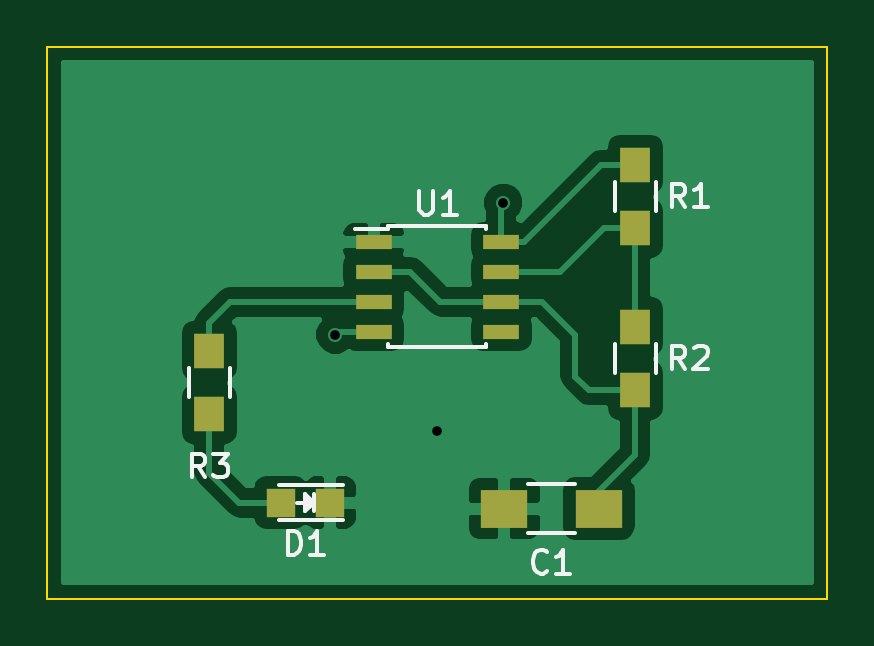
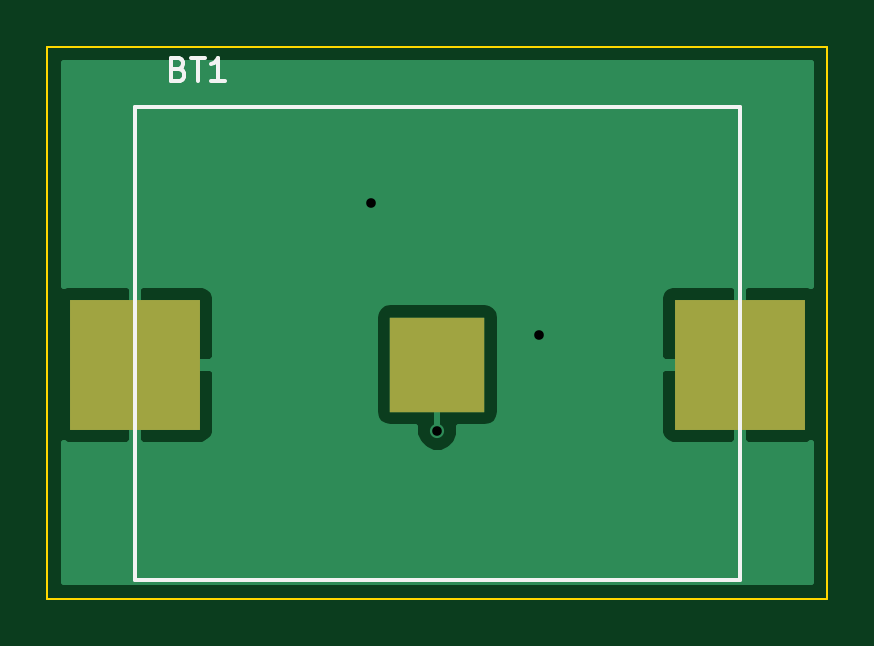
Circuit board: 8 layer files. Board 33.0 x 23.4 mm.
- bottom_copper: gtb-B.Cu.gbl (6231 bytes)
- bottom_mask: gtb-B.Mask.gbs (428 bytes)
- bottom_silk: gtb-B.SilkS.gbo (1258 bytes)
- outline: gtb-Edge.Cuts.gko (484 bytes)
- top_copper: gtb-F.Cu.gtl (20500 bytes)
- top_mask: gtb-F.Mask.gts (883 bytes)
- top_silk: gtb-F.SilkS.gto (4924 bytes)
- drill: gtb.xln (214 bytes)

=== bottom_copper: gtb-B.Cu.gbl ===
G04 #@! TF.FileFunction,Copper,L2,Bot,Signal*
%FSLAX46Y46*%
G04 Gerber Fmt 4.6, Leading zero omitted, Abs format (unit mm)*
G04 Created by KiCad (PCBNEW 4.0.2-stable) date 2016 July 20, Wednesday 22:41:42*
%MOMM*%
G01*
G04 APERTURE LIST*
%ADD10C,0.100000*%
%ADD11R,4.000000X4.000000*%
%ADD12R,5.500000X5.500000*%
%ADD13C,0.600000*%
%ADD14C,0.250000*%
%ADD15C,0.254000*%
G04 APERTURE END LIST*
D10*
D11*
X147066000Y-106426000D03*
D12*
X134266000Y-106426000D03*
X159866000Y-106426000D03*
D13*
X147066000Y-109220000D03*
X142748000Y-105156000D03*
X149860000Y-99568000D03*
D14*
X147066000Y-106426000D02*
X147066000Y-109220000D01*
D15*
G36*
X162891000Y-103102590D02*
X162742309Y-103041000D01*
X160151750Y-103041000D01*
X159993000Y-103199750D01*
X159993000Y-106299000D01*
X160013000Y-106299000D01*
X160013000Y-106553000D01*
X159993000Y-106553000D01*
X159993000Y-109652250D01*
X160151750Y-109811000D01*
X162742309Y-109811000D01*
X162891000Y-109749410D01*
X162891000Y-115647000D01*
X131241000Y-115647000D01*
X131241000Y-109749410D01*
X131389691Y-109811000D01*
X133980250Y-109811000D01*
X134139000Y-109652250D01*
X134139000Y-106553000D01*
X134393000Y-106553000D01*
X134393000Y-109652250D01*
X134551750Y-109811000D01*
X137142309Y-109811000D01*
X137375698Y-109714327D01*
X137554327Y-109535699D01*
X137651000Y-109302310D01*
X137651000Y-106711750D01*
X137492250Y-106553000D01*
X134393000Y-106553000D01*
X134139000Y-106553000D01*
X134119000Y-106553000D01*
X134119000Y-106299000D01*
X134139000Y-106299000D01*
X134139000Y-103199750D01*
X134393000Y-103199750D01*
X134393000Y-106299000D01*
X137492250Y-106299000D01*
X137651000Y-106140250D01*
X137651000Y-104426000D01*
X144418560Y-104426000D01*
X144418560Y-108426000D01*
X144462838Y-108661317D01*
X144601910Y-108877441D01*
X144814110Y-109022431D01*
X145066000Y-109073440D01*
X146131127Y-109073440D01*
X146130838Y-109405167D01*
X146272883Y-109748943D01*
X146535673Y-110012192D01*
X146879201Y-110154838D01*
X147251167Y-110155162D01*
X147594943Y-110013117D01*
X147858192Y-109750327D01*
X148000838Y-109406799D01*
X148001128Y-109073440D01*
X149066000Y-109073440D01*
X149301317Y-109029162D01*
X149517441Y-108890090D01*
X149662431Y-108677890D01*
X149713440Y-108426000D01*
X149713440Y-106711750D01*
X156481000Y-106711750D01*
X156481000Y-109302310D01*
X156577673Y-109535699D01*
X156756302Y-109714327D01*
X156989691Y-109811000D01*
X159580250Y-109811000D01*
X159739000Y-109652250D01*
X159739000Y-106553000D01*
X156639750Y-106553000D01*
X156481000Y-106711750D01*
X149713440Y-106711750D01*
X149713440Y-104426000D01*
X149669162Y-104190683D01*
X149530090Y-103974559D01*
X149317890Y-103829569D01*
X149066000Y-103778560D01*
X145066000Y-103778560D01*
X144830683Y-103822838D01*
X144614559Y-103961910D01*
X144469569Y-104174110D01*
X144418560Y-104426000D01*
X137651000Y-104426000D01*
X137651000Y-103549690D01*
X156481000Y-103549690D01*
X156481000Y-106140250D01*
X156639750Y-106299000D01*
X159739000Y-106299000D01*
X159739000Y-103199750D01*
X159580250Y-103041000D01*
X156989691Y-103041000D01*
X156756302Y-103137673D01*
X156577673Y-103316301D01*
X156481000Y-103549690D01*
X137651000Y-103549690D01*
X137554327Y-103316301D01*
X137375698Y-103137673D01*
X137142309Y-103041000D01*
X134551750Y-103041000D01*
X134393000Y-103199750D01*
X134139000Y-103199750D01*
X133980250Y-103041000D01*
X131389691Y-103041000D01*
X131241000Y-103102590D01*
X131241000Y-93649000D01*
X162891000Y-93649000D01*
X162891000Y-103102590D01*
X162891000Y-103102590D01*
G37*
X162891000Y-103102590D02*
X162742309Y-103041000D01*
X160151750Y-103041000D01*
X159993000Y-103199750D01*
X159993000Y-106299000D01*
X160013000Y-106299000D01*
X160013000Y-106553000D01*
X159993000Y-106553000D01*
X159993000Y-109652250D01*
X160151750Y-109811000D01*
X162742309Y-109811000D01*
X162891000Y-109749410D01*
X162891000Y-115647000D01*
X131241000Y-115647000D01*
X131241000Y-109749410D01*
X131389691Y-109811000D01*
X133980250Y-109811000D01*
X134139000Y-109652250D01*
X134139000Y-106553000D01*
X134393000Y-106553000D01*
X134393000Y-109652250D01*
X134551750Y-109811000D01*
X137142309Y-109811000D01*
X137375698Y-109714327D01*
X137554327Y-109535699D01*
X137651000Y-109302310D01*
X137651000Y-106711750D01*
X137492250Y-106553000D01*
X134393000Y-106553000D01*
X134139000Y-106553000D01*
X134119000Y-106553000D01*
X134119000Y-106299000D01*
X134139000Y-106299000D01*
X134139000Y-103199750D01*
X134393000Y-103199750D01*
X134393000Y-106299000D01*
X137492250Y-106299000D01*
X137651000Y-106140250D01*
X137651000Y-104426000D01*
X144418560Y-104426000D01*
X144418560Y-108426000D01*
X144462838Y-108661317D01*
X144601910Y-108877441D01*
X144814110Y-109022431D01*
X145066000Y-109073440D01*
X146131127Y-109073440D01*
X146130838Y-109405167D01*
X146272883Y-109748943D01*
X146535673Y-110012192D01*
X146879201Y-110154838D01*
X147251167Y-110155162D01*
X147594943Y-110013117D01*
X147858192Y-109750327D01*
X148000838Y-109406799D01*
X148001128Y-109073440D01*
X149066000Y-109073440D01*
X149301317Y-109029162D01*
X149517441Y-108890090D01*
X149662431Y-108677890D01*
X149713440Y-108426000D01*
X149713440Y-106711750D01*
X156481000Y-106711750D01*
X156481000Y-109302310D01*
X156577673Y-109535699D01*
X156756302Y-109714327D01*
X156989691Y-109811000D01*
X159580250Y-109811000D01*
X159739000Y-109652250D01*
X159739000Y-106553000D01*
X156639750Y-106553000D01*
X156481000Y-106711750D01*
X149713440Y-106711750D01*
X149713440Y-104426000D01*
X149669162Y-104190683D01*
X149530090Y-103974559D01*
X149317890Y-103829569D01*
X149066000Y-103778560D01*
X145066000Y-103778560D01*
X144830683Y-103822838D01*
X144614559Y-103961910D01*
X144469569Y-104174110D01*
X144418560Y-104426000D01*
X137651000Y-104426000D01*
X137651000Y-103549690D01*
X156481000Y-103549690D01*
X156481000Y-106140250D01*
X156639750Y-106299000D01*
X159739000Y-106299000D01*
X159739000Y-103199750D01*
X159580250Y-103041000D01*
X156989691Y-103041000D01*
X156756302Y-103137673D01*
X156577673Y-103316301D01*
X156481000Y-103549690D01*
X137651000Y-103549690D01*
X137554327Y-103316301D01*
X137375698Y-103137673D01*
X137142309Y-103041000D01*
X134551750Y-103041000D01*
X134393000Y-103199750D01*
X134139000Y-103199750D01*
X133980250Y-103041000D01*
X131389691Y-103041000D01*
X131241000Y-103102590D01*
X131241000Y-93649000D01*
X162891000Y-93649000D01*
X162891000Y-103102590D01*
M02*

=== bottom_mask: gtb-B.Mask.gbs ===
G04 #@! TF.FileFunction,Soldermask,Bot*
%FSLAX46Y46*%
G04 Gerber Fmt 4.6, Leading zero omitted, Abs format (unit mm)*
G04 Created by KiCad (PCBNEW 4.0.2-stable) date 2016 July 20, Wednesday 22:41:42*
%MOMM*%
G01*
G04 APERTURE LIST*
%ADD10C,0.100000*%
%ADD11R,4.000000X4.000000*%
%ADD12R,5.500000X5.500000*%
G04 APERTURE END LIST*
D10*
D11*
X147066000Y-106426000D03*
D12*
X134266000Y-106426000D03*
X159866000Y-106426000D03*
M02*

=== bottom_silk: gtb-B.SilkS.gbo ===
G04 #@! TF.FileFunction,Legend,Bot*
%FSLAX46Y46*%
G04 Gerber Fmt 4.6, Leading zero omitted, Abs format (unit mm)*
G04 Created by KiCad (PCBNEW 4.0.2-stable) date 2016 July 20, Wednesday 22:41:42*
%MOMM*%
G01*
G04 APERTURE LIST*
%ADD10C,0.100000*%
%ADD11C,0.150000*%
G04 APERTURE END LIST*
D10*
D11*
X159866000Y-95526000D02*
X134266000Y-95526000D01*
X134266000Y-95526000D02*
X134266000Y-115526000D01*
X134266000Y-115526000D02*
X159866000Y-115526000D01*
X159866000Y-115526000D02*
X159866000Y-95526000D01*
X158011714Y-93908571D02*
X157868857Y-93956190D01*
X157821238Y-94003810D01*
X157773619Y-94099048D01*
X157773619Y-94241905D01*
X157821238Y-94337143D01*
X157868857Y-94384762D01*
X157964095Y-94432381D01*
X158345048Y-94432381D01*
X158345048Y-93432381D01*
X158011714Y-93432381D01*
X157916476Y-93480000D01*
X157868857Y-93527619D01*
X157821238Y-93622857D01*
X157821238Y-93718095D01*
X157868857Y-93813333D01*
X157916476Y-93860952D01*
X158011714Y-93908571D01*
X158345048Y-93908571D01*
X157487905Y-93432381D02*
X156916476Y-93432381D01*
X157202191Y-94432381D02*
X157202191Y-93432381D01*
X156059333Y-94432381D02*
X156630762Y-94432381D01*
X156345048Y-94432381D02*
X156345048Y-93432381D01*
X156440286Y-93575238D01*
X156535524Y-93670476D01*
X156630762Y-93718095D01*
M02*

=== outline: gtb-Edge.Cuts.gko ===
G04 #@! TF.FileFunction,Profile,NP*
%FSLAX46Y46*%
G04 Gerber Fmt 4.6, Leading zero omitted, Abs format (unit mm)*
G04 Created by KiCad (PCBNEW 4.0.2-stable) date 2016 July 20, Wednesday 22:41:42*
%MOMM*%
G01*
G04 APERTURE LIST*
%ADD10C,0.100000*%
G04 APERTURE END LIST*
D10*
X130556000Y-116332000D02*
X163576000Y-116332000D01*
X163576000Y-92964000D02*
X163576000Y-116332000D01*
X130556000Y-92964000D02*
X163576000Y-92964000D01*
X130556000Y-116332000D02*
X130556000Y-92964000D01*
M02*

=== top_copper: gtb-F.Cu.gtl (20500 bytes, source omitted) ===
=== top_mask: gtb-F.Mask.gts ===
G04 #@! TF.FileFunction,Soldermask,Top*
%FSLAX46Y46*%
G04 Gerber Fmt 4.6, Leading zero omitted, Abs format (unit mm)*
G04 Created by KiCad (PCBNEW 4.0.2-stable) date 2016 July 20, Wednesday 22:41:42*
%MOMM*%
G01*
G04 APERTURE LIST*
%ADD10C,0.100000*%
%ADD11R,2.000000X1.600000*%
%ADD12R,1.198880X1.198880*%
%ADD13R,1.300000X1.500000*%
%ADD14R,1.550000X0.600000*%
G04 APERTURE END LIST*
D10*
D11*
X153892000Y-112522000D03*
X149892000Y-112522000D03*
D12*
X140428980Y-112268000D03*
X142527020Y-112268000D03*
D13*
X155448000Y-97964000D03*
X155448000Y-100664000D03*
X155448000Y-104822000D03*
X155448000Y-107522000D03*
X137414000Y-105838000D03*
X137414000Y-108538000D03*
D14*
X144366000Y-101219000D03*
X144366000Y-102489000D03*
X144366000Y-103759000D03*
X144366000Y-105029000D03*
X149766000Y-105029000D03*
X149766000Y-103759000D03*
X149766000Y-102489000D03*
X149766000Y-101219000D03*
M02*

=== top_silk: gtb-F.SilkS.gto ===
G04 #@! TF.FileFunction,Legend,Top*
%FSLAX46Y46*%
G04 Gerber Fmt 4.6, Leading zero omitted, Abs format (unit mm)*
G04 Created by KiCad (PCBNEW 4.0.2-stable) date 2016 July 20, Wednesday 22:41:42*
%MOMM*%
G01*
G04 APERTURE LIST*
%ADD10C,0.100000*%
%ADD11C,0.150000*%
G04 APERTURE END LIST*
D10*
D11*
X150892000Y-113547000D02*
X152892000Y-113547000D01*
X152892000Y-111497000D02*
X150892000Y-111497000D01*
X143078000Y-111518000D02*
X140378000Y-111518000D01*
X143078000Y-113018000D02*
X140378000Y-113018000D01*
X141578000Y-112118000D02*
X141578000Y-112368000D01*
X141578000Y-112368000D02*
X141728000Y-112218000D01*
X141828000Y-112618000D02*
X141828000Y-111918000D01*
X141478000Y-112268000D02*
X141128000Y-112268000D01*
X141828000Y-112268000D02*
X141478000Y-112618000D01*
X141478000Y-112618000D02*
X141478000Y-111918000D01*
X141478000Y-111918000D02*
X141828000Y-112268000D01*
X154573000Y-99914000D02*
X154573000Y-98714000D01*
X156323000Y-98714000D02*
X156323000Y-99914000D01*
X154573000Y-106772000D02*
X154573000Y-105572000D01*
X156323000Y-105572000D02*
X156323000Y-106772000D01*
X136539000Y-107788000D02*
X136539000Y-106588000D01*
X138289000Y-106588000D02*
X138289000Y-107788000D01*
X144991000Y-100549000D02*
X144991000Y-100694000D01*
X149141000Y-100549000D02*
X149141000Y-100694000D01*
X149141000Y-105699000D02*
X149141000Y-105554000D01*
X144991000Y-105699000D02*
X144991000Y-105554000D01*
X144991000Y-100549000D02*
X149141000Y-100549000D01*
X144991000Y-105699000D02*
X149141000Y-105699000D01*
X144991000Y-100694000D02*
X143591000Y-100694000D01*
X151725334Y-115179143D02*
X151677715Y-115226762D01*
X151534858Y-115274381D01*
X151439620Y-115274381D01*
X151296762Y-115226762D01*
X151201524Y-115131524D01*
X151153905Y-115036286D01*
X151106286Y-114845810D01*
X151106286Y-114702952D01*
X151153905Y-114512476D01*
X151201524Y-114417238D01*
X151296762Y-114322000D01*
X151439620Y-114274381D01*
X151534858Y-114274381D01*
X151677715Y-114322000D01*
X151725334Y-114369619D01*
X152677715Y-115274381D02*
X152106286Y-115274381D01*
X152392000Y-115274381D02*
X152392000Y-114274381D01*
X152296762Y-114417238D01*
X152201524Y-114512476D01*
X152106286Y-114560095D01*
X140739905Y-114470381D02*
X140739905Y-113470381D01*
X140978000Y-113470381D01*
X141120858Y-113518000D01*
X141216096Y-113613238D01*
X141263715Y-113708476D01*
X141311334Y-113898952D01*
X141311334Y-114041810D01*
X141263715Y-114232286D01*
X141216096Y-114327524D01*
X141120858Y-114422762D01*
X140978000Y-114470381D01*
X140739905Y-114470381D01*
X142263715Y-114470381D02*
X141692286Y-114470381D01*
X141978000Y-114470381D02*
X141978000Y-113470381D01*
X141882762Y-113613238D01*
X141787524Y-113708476D01*
X141692286Y-113756095D01*
X157567334Y-99766381D02*
X157234000Y-99290190D01*
X156995905Y-99766381D02*
X156995905Y-98766381D01*
X157376858Y-98766381D01*
X157472096Y-98814000D01*
X157519715Y-98861619D01*
X157567334Y-98956857D01*
X157567334Y-99099714D01*
X157519715Y-99194952D01*
X157472096Y-99242571D01*
X157376858Y-99290190D01*
X156995905Y-99290190D01*
X158519715Y-99766381D02*
X157948286Y-99766381D01*
X158234000Y-99766381D02*
X158234000Y-98766381D01*
X158138762Y-98909238D01*
X158043524Y-99004476D01*
X157948286Y-99052095D01*
X157567334Y-106624381D02*
X157234000Y-106148190D01*
X156995905Y-106624381D02*
X156995905Y-105624381D01*
X157376858Y-105624381D01*
X157472096Y-105672000D01*
X157519715Y-105719619D01*
X157567334Y-105814857D01*
X157567334Y-105957714D01*
X157519715Y-106052952D01*
X157472096Y-106100571D01*
X157376858Y-106148190D01*
X156995905Y-106148190D01*
X157948286Y-105719619D02*
X157995905Y-105672000D01*
X158091143Y-105624381D01*
X158329239Y-105624381D01*
X158424477Y-105672000D01*
X158472096Y-105719619D01*
X158519715Y-105814857D01*
X158519715Y-105910095D01*
X158472096Y-106052952D01*
X157900667Y-106624381D01*
X158519715Y-106624381D01*
X137247334Y-111196381D02*
X136914000Y-110720190D01*
X136675905Y-111196381D02*
X136675905Y-110196381D01*
X137056858Y-110196381D01*
X137152096Y-110244000D01*
X137199715Y-110291619D01*
X137247334Y-110386857D01*
X137247334Y-110529714D01*
X137199715Y-110624952D01*
X137152096Y-110672571D01*
X137056858Y-110720190D01*
X136675905Y-110720190D01*
X137580667Y-110196381D02*
X138199715Y-110196381D01*
X137866381Y-110577333D01*
X138009239Y-110577333D01*
X138104477Y-110624952D01*
X138152096Y-110672571D01*
X138199715Y-110767810D01*
X138199715Y-111005905D01*
X138152096Y-111101143D01*
X138104477Y-111148762D01*
X138009239Y-111196381D01*
X137723524Y-111196381D01*
X137628286Y-111148762D01*
X137580667Y-111101143D01*
X146304095Y-99076381D02*
X146304095Y-99885905D01*
X146351714Y-99981143D01*
X146399333Y-100028762D01*
X146494571Y-100076381D01*
X146685048Y-100076381D01*
X146780286Y-100028762D01*
X146827905Y-99981143D01*
X146875524Y-99885905D01*
X146875524Y-99076381D01*
X147875524Y-100076381D02*
X147304095Y-100076381D01*
X147589809Y-100076381D02*
X147589809Y-99076381D01*
X147494571Y-99219238D01*
X147399333Y-99314476D01*
X147304095Y-99362095D01*
M02*

=== drill: gtb.xln ===
M48
;DRILL file {KiCad 4.0.2-stable} date 2016 July 20, Wednesday 22:41:46
;FORMAT={2:4/ absolute / inch / suppress trailing zeros}
FMAT,2
INCH,LZ
T1C0.016
%
G90
G05
M72
T1
X0562Y-0414
X0579Y-043
X059Y-0392
T0
M30

